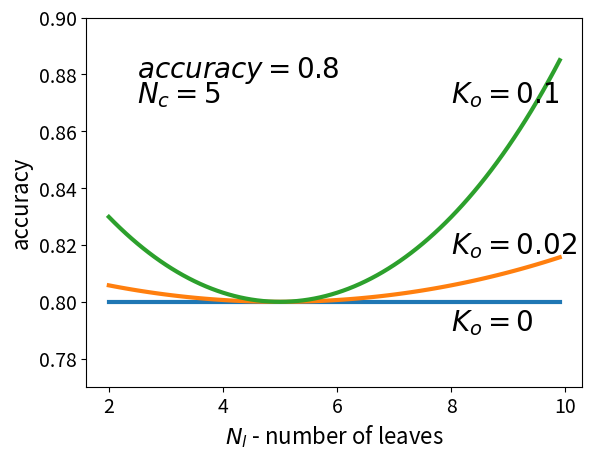

The matplotlib source for this figure:
import numpy as np
import matplotlib.pyplot as plt

def calc_acc(leaves, class_cnt, wo, fit):
    oversize = (leaves - class_cnt)/class_cnt
    return fit/(1 - wo*oversize*oversize)

class_cnt = 5
leaves = np.arange(2, 10, 0.1);
for ko in [0, 0.02, 0.1]:
    acc = np.array([calc_acc(x, class_cnt, ko, 0.8) for x in leaves])
    plt.plot(leaves, acc, linewidth=3)

plt.text(8, 0.79, "$K_o=0$", size=20)
plt.text(8, 0.817, "$K_o=0.02$", size=20)
plt.text(8, 0.87, "$K_o=0.1$", size=20)
plt.text(2.5, 0.879, "$accuracy=0.8$", size=20)
plt.text(2.5, 0.87, "$N_c=5$", size=20)
plt.gca().set_ylabel('accuracy', size=16)
plt.gca().set_xlabel('$N_l$ - number of leaves', size=16)
plt.gca().set_ylim([0.77, 0.90])
plt.tick_params(axis='both', which='major', labelsize=14)
plt.show()

# plt.savefig("pareto.pdf", bbox_inches='tight')
